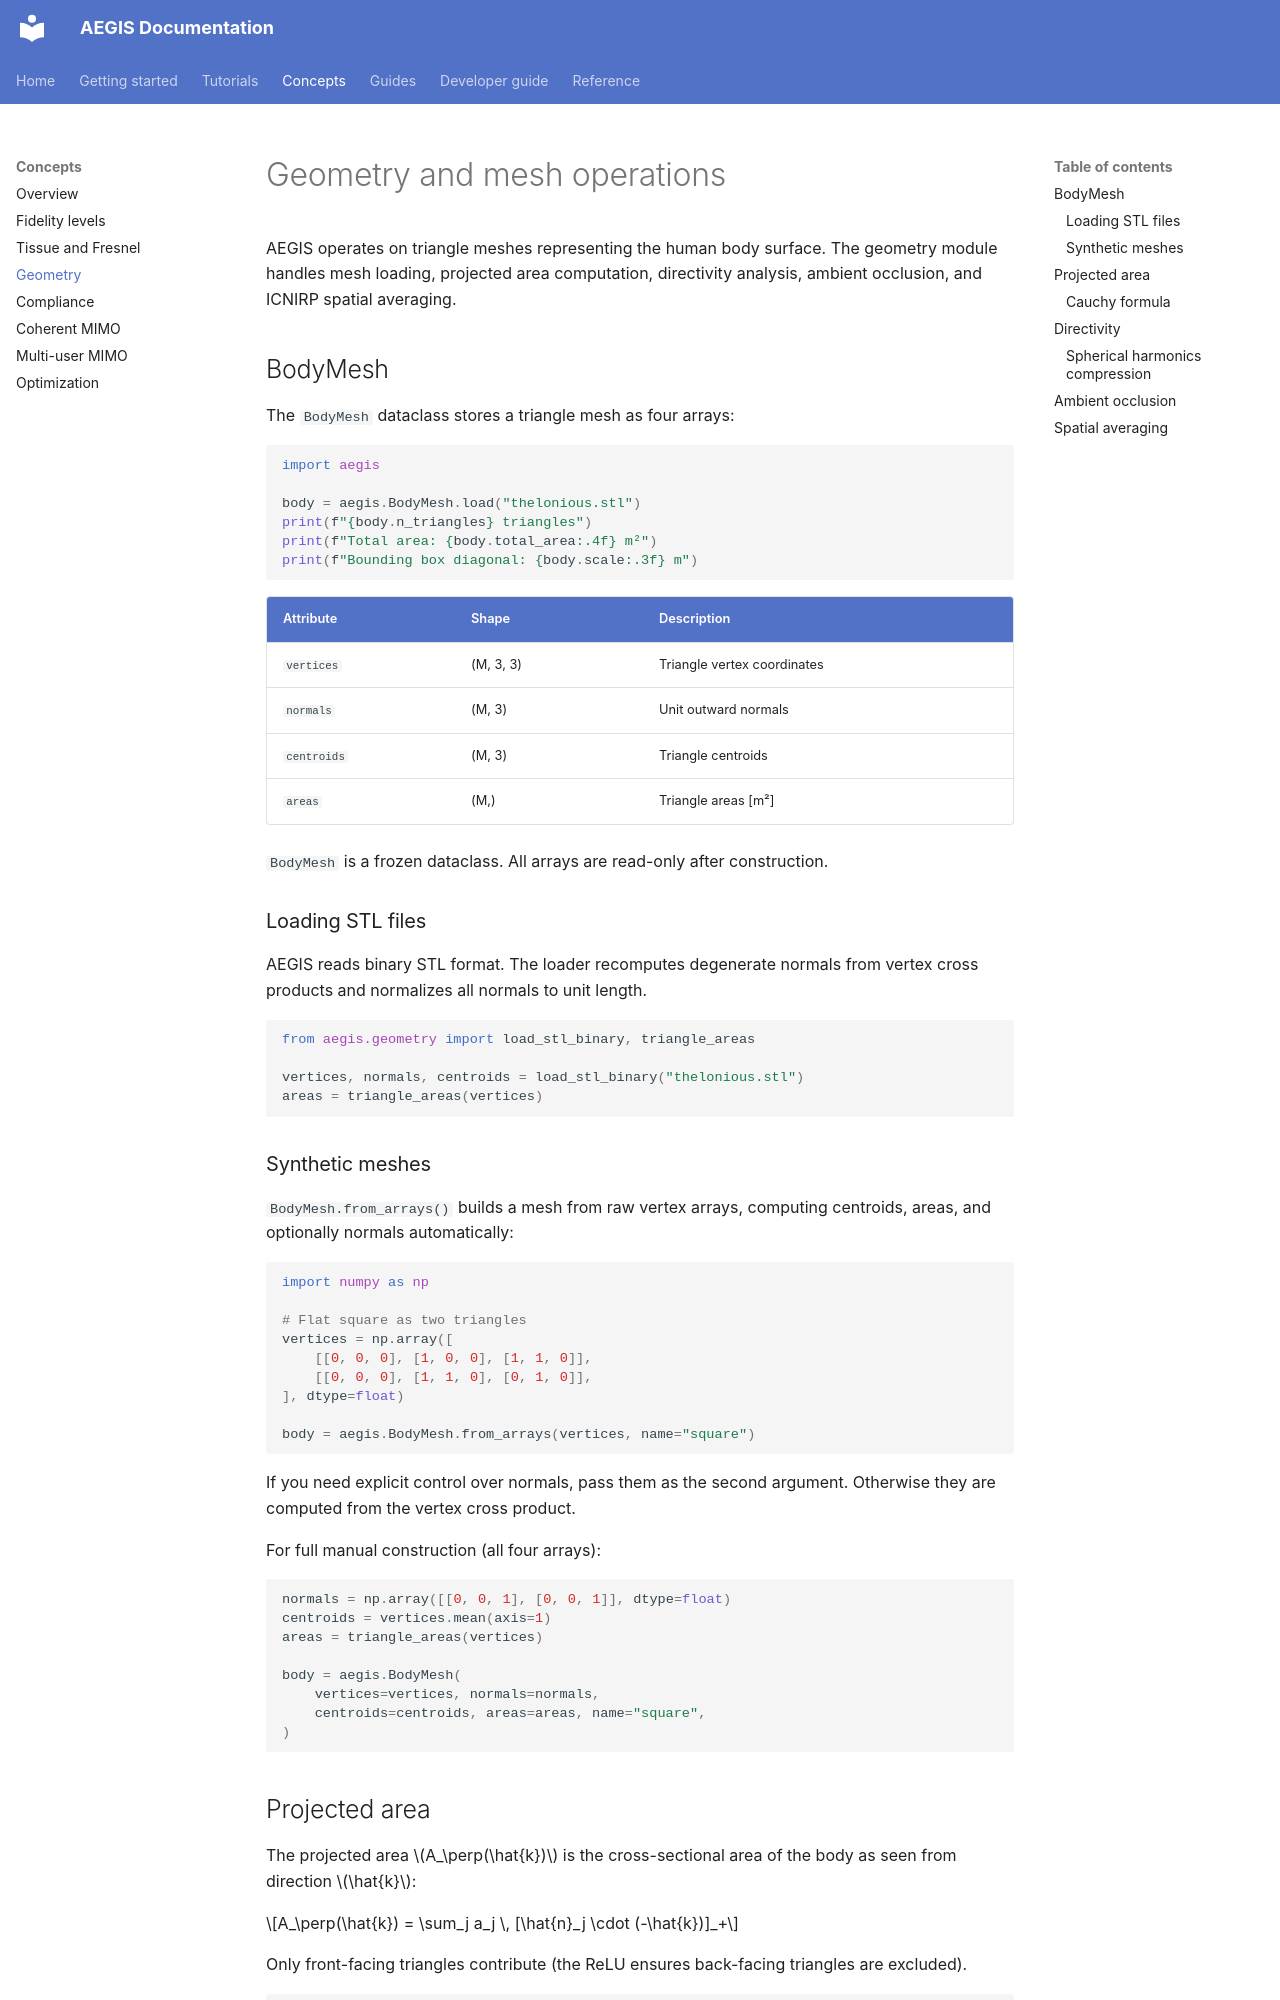

repository: rwydaegh/aegis · page: user_guide/geometry/index.html · generator: mkdocs

# Geometry and mesh operations

AEGIS operates on triangle meshes representing the human body surface. The geometry module handles mesh loading, projected area computation, directivity analysis, ambient occlusion, and ICNIRP spatial averaging.

## BodyMesh

The `BodyMesh` dataclass stores a triangle mesh as four arrays:

```python
import aegis

body = aegis.BodyMesh.load("thelonious.stl")
print(f"{body.n_triangles} triangles")
print(f"Total area: {body.total_area:.4f} m²")
print(f"Bounding box diagonal: {body.scale:.3f} m")
```

| Attribute | Shape | Description |
|-----------|-------|-------------|
| `vertices` | (M, 3, 3) | Triangle vertex coordinates |
| `normals` | (M, 3) | Unit outward normals |
| `centroids` | (M, 3) | Triangle centroids |
| `areas` | (M,) | Triangle areas [m²] |

`BodyMesh` is a frozen dataclass. All arrays are read-only after construction.

### Loading STL files

AEGIS reads binary STL format. The loader recomputes degenerate normals from vertex cross products and normalizes all normals to unit length.

```python
from aegis.geometry import load_stl_binary, triangle_areas

vertices, normals, centroids = load_stl_binary("thelonious.stl")
areas = triangle_areas(vertices)
```

### Synthetic meshes

`BodyMesh.from_arrays()` builds a mesh from raw vertex arrays, computing centroids, areas, and optionally normals automatically:

```python
import numpy as np

# Flat square as two triangles
vertices = np.array([
    [[0, 0, 0], [1, 0, 0], [1, 1, 0]],
    [[0, 0, 0], [1, 1, 0], [0, 1, 0]],
], dtype=float)

body = aegis.BodyMesh.from_arrays(vertices, name="square")
```

If you need explicit control over normals, pass them as the second argument. Otherwise they are computed from the vertex cross product.

For full manual construction (all four arrays):

```python
normals = np.array([[0, 0, 1], [0, 0, 1]], dtype=float)
centroids = vertices.mean(axis=1)
areas = triangle_areas(vertices)

body = aegis.BodyMesh(
    vertices=vertices, normals=normals,
    centroids=centroids, areas=areas, name="square",
)
```
